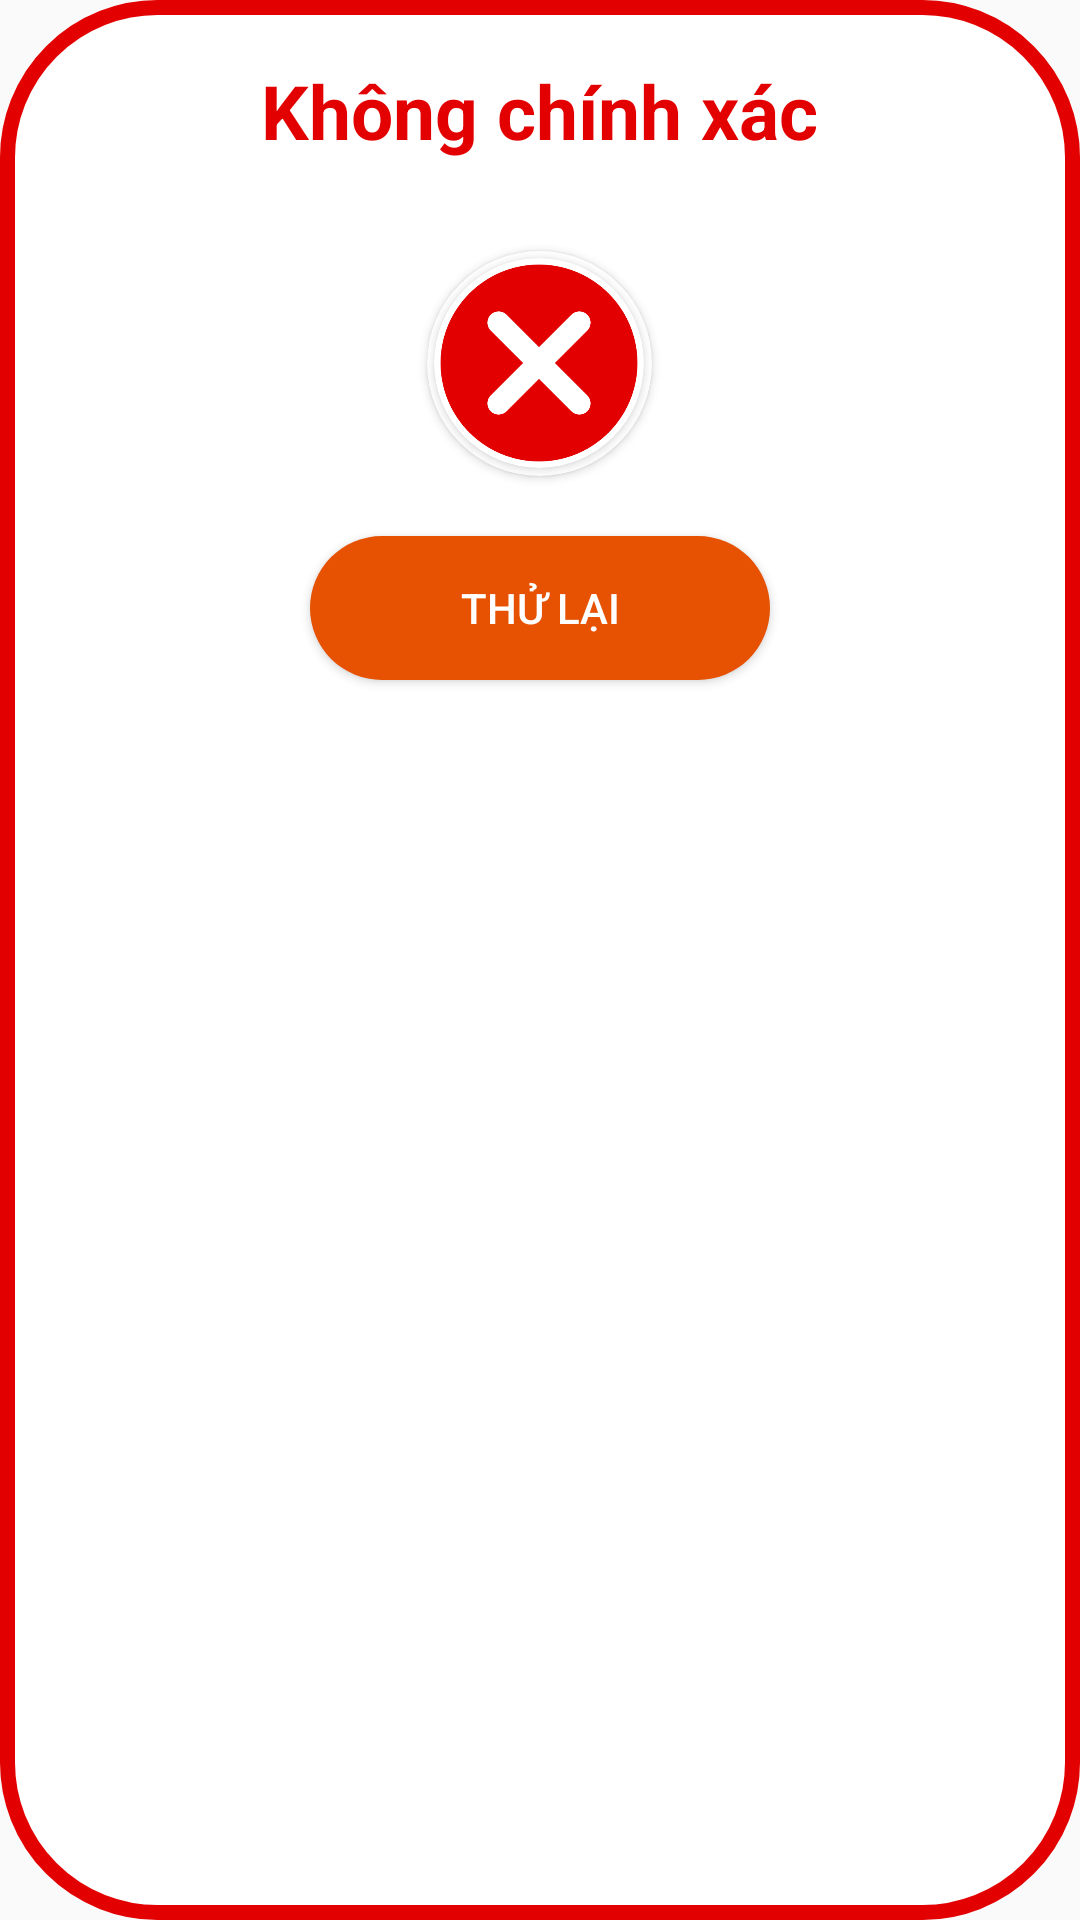

Here is an Android app screen rendered from its layout file. Give the layout XML and the strings, colors and styles it references.
<!-- AndroidManifest.xml: application theme Theme.AppCompat.DayNight.NoActionBar -->
<!-- res/layout/dialog_game2_sai.xml -->
<?xml version="1.0" encoding="utf-8"?>
<LinearLayout xmlns:android="http://schemas.android.com/apk/res/android"
    xmlns:app="http://schemas.android.com/apk/res-auto"
    android:layout_width="350dp"
    android:layout_height="wrap_content"
    android:background="@drawable/boder_dialoggame2_do_corner"
    android:orientation="vertical"
    android:layout_gravity="center"
    android:layout_margin="10dp"
    >
    <TextView
        android:layout_width="wrap_content"
        android:layout_height="wrap_content"
        android:padding="20dp"
        android:layout_gravity="center"
        android:text="Không chính xác"
        android:textColor="#E30000"
        android:textSize="25dp"
        android:textStyle="bold" />


    <androidx.cardview.widget.CardView
        android:layout_width="75dp"
        android:layout_height="75dp"
        android:layout_gravity="center"
        android:layout_marginTop="10dp"
        app:cardBackgroundColor="@color/white"
        app:cardCornerRadius="250dp">

        <androidx.cardview.widget.CardView
            android:layout_width="wrap_content"
            android:layout_height="wrap_content"
            android:layout_gravity="center"
            app:cardCornerRadius="250dp">

            <ImageView
                android:layout_width="70dp"
                android:layout_height="70dp"
                android:scaleType="centerCrop"
                android:src="@drawable/wrong" />

        </androidx.cardview.widget.CardView>

    </androidx.cardview.widget.CardView>


    <Button
        android:id="@+id/btnDlgG2Sai"
        android:layout_width="wrap_content"
        android:layout_height="wrap_content"
        android:layout_gravity="center"
        android:paddingHorizontal="50dp"
        android:textColor="@color/white"
        app:backgroundTint="@null"
        android:layout_marginVertical="20dp"
        android:background="@drawable/bg_btndialoggam2_sai"
        android:text="Thử lại" />
</LinearLayout>
<!-- resources referenced by this layout -->
<resources>
  <color name="white">#FFFFFFFF</color>
  <!-- drawable bg_btndialoggam2_sai (drawable) -->
  <?xml version="1.0" encoding="utf-8"?>
  <shape xmlns:android="http://schemas.android.com/apk/res/android" >
      <solid android:color="#E65202"/>
      <corners android:radius="250dp" />
  </shape>
  <!-- drawable boder_dialoggame2_do_corner (drawable) -->
  <?xml version="1.0" encoding="utf-8"?>
  <shape xmlns:android="http://schemas.android.com/apk/res/android">
      <corners android:radius="50dp"/>
      <solid android:color="#FFFFFF"/>
      <stroke android:color="#E30000" android:width="5dp"/>
  </shape>
  <!-- drawable wrong: png bitmap (drawable, 25511 bytes) -->
</resources>
